Run: headless pygame with SDL's dummy video driver; simulated clock (each Clock.tick advances the game by its frame time, no real sleeping); random seed 0; keys injected as events and as key.get_pressed() state; mouse plan: one left click at the window centre at the start of phase 2, then a move to the lower-right quarter at the start of phase 3.
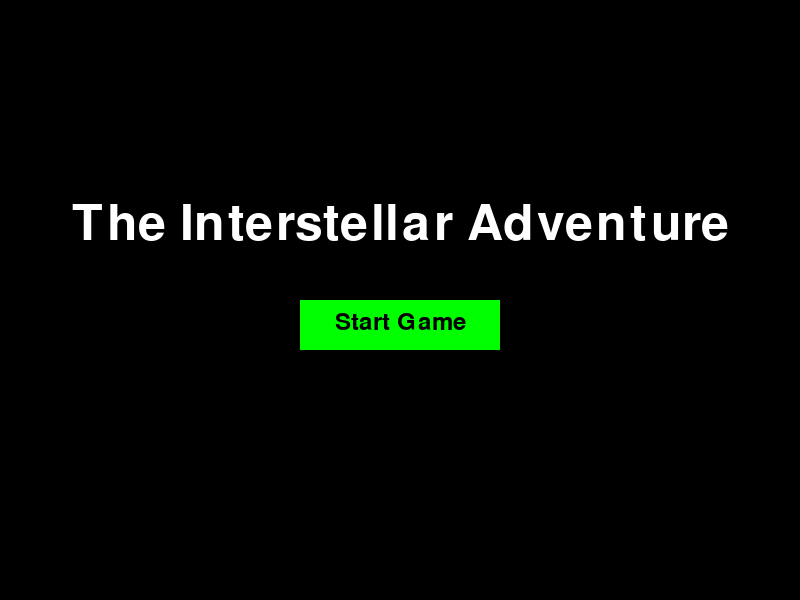
Frame 1 of 4 · flips 1–60 · no input
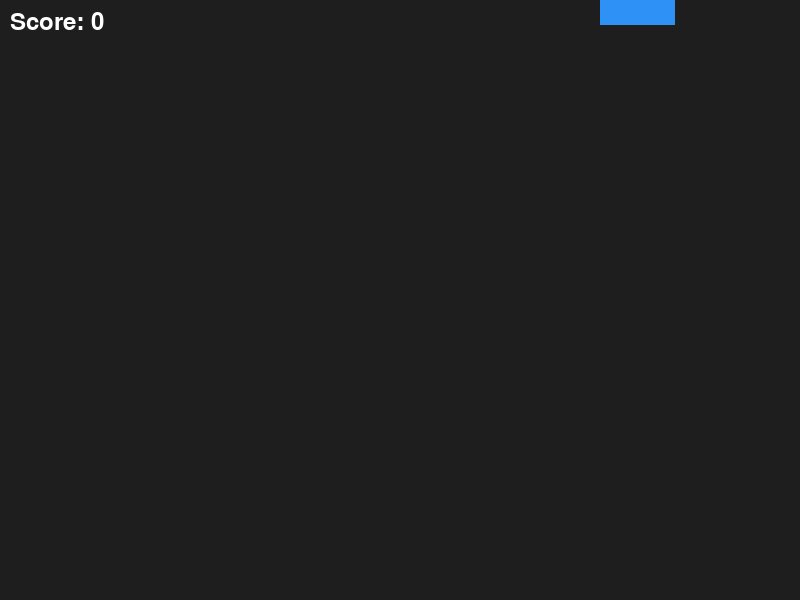
Frame 2 of 4 · flips 61–180 · clicked the window centre · tapped SPACE, RETURN · held RIGHT (→), D
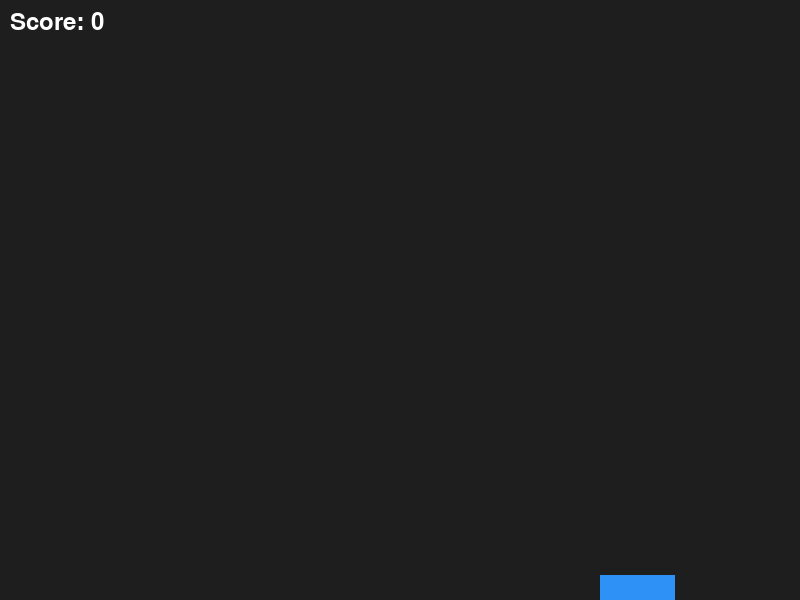
Frame 3 of 4 · flips 181–300 · moved the mouse to the lower-right quarter · held DOWN (↓), S
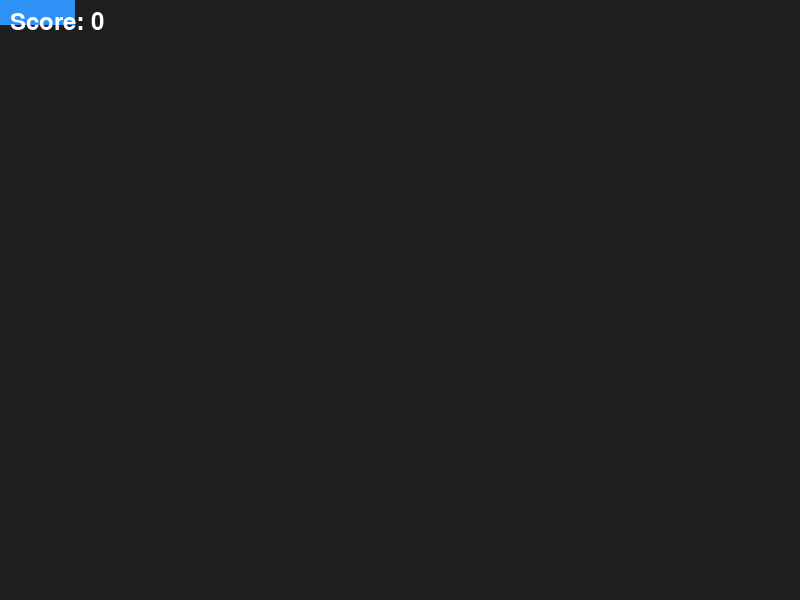
Frame 4 of 4 · flips 301–420 · held LEFT (←), A, UP (↑), W

The pygame program that drew these frames:

import random
import pygame
import time

# Import pygame.locals for easier access to key coordinates
from pygame.locals import (
    K_DOWN,
    K_ESCAPE,
    K_LEFT,
    K_RIGHT,
    K_UP,
    KEYDOWN,
    QUIT,
)

# Define constants for the screen width and height
SCREEN_WIDTH = 800
SCREEN_HEIGHT = 600

# Define the Player object extending pygame.sprite.Sprite
class Player(pygame.sprite.Sprite):
    def __init__(self):
        super(Player, self).__init__()
        self.surf = pygame.Surface((75, 25))
        self.surf.fill((45, 145, 245))
        self.rect = self.surf.get_rect()
        self.invincible = False  # Track if player is invincible
        self.size = 1.0  # Size multiplier for player

    # Move the sprite based on keypresses
    def update(self, pressed_keys):
        speed = 5  # Player's base speed
        if pressed_keys[K_UP]:
            self.rect.move_ip(0, -speed)
        if pressed_keys[K_DOWN]:
            self.rect.move_ip(0, speed)
        if pressed_keys[K_LEFT]:
            self.rect.move_ip(-speed, 0)
        if pressed_keys[K_RIGHT]:
            self.rect.move_ip(speed, 0)

        # Keep player on the screen
        if self.rect.left < 0:
            self.rect.left = 0
        elif self.rect.right > SCREEN_WIDTH:
            self.rect.right = SCREEN_WIDTH
        if self.rect.top <= 0:
            self.rect.top = 0
        elif self.rect.bottom >= SCREEN_HEIGHT:
            self.rect.bottom = SCREEN_HEIGHT

        # Scale player size based on size multiplier
        self.surf = pygame.transform.scale(self.surf, (int(75 * self.size), int(25 * self.size)))

class Enemy(pygame.sprite.Sprite):
    def __init__(self):
        super(Enemy, self).__init__()
        self.surf = pygame.Surface((20, 10))
        self.surf.fill((255, 0, 0))  # Red enemies
        self.rect = self.surf.get_rect(
            center=(
                random.randint(SCREEN_WIDTH + 20, SCREEN_WIDTH + 100),
                random.randint(0, SCREEN_HEIGHT),
            )
        )
        self.speed = random.randint(5, 20)

    # Move the sprite based on speed
    def update(self):
        self.rect.move_ip(-self.speed, 0)
        if self.rect.right < 0:
            self.kill()

class FastEnemy(Enemy):
    def __init__(self):
        super(FastEnemy, self).__init__()
        self.speed = random.randint(10, 30)  # Faster speed

class SmallEnemy(Enemy):
    def __init__(self):
        super(SmallEnemy, self).__init__()
        self.surf = pygame.Surface((10, 5))  # Smaller size
        self.surf.fill((255, 255, 0))  # Different color for small enemies

class PowerUp(pygame.sprite.Sprite):
    def __init__(self, effect_type):
        super(PowerUp, self).__init__()
        self.surf = pygame.Surface((30, 30))
        self.effect_type = effect_type
        self.rect = self.surf.get_rect(
            center=(
                random.randint(0, SCREEN_WIDTH),
                random.randint(0, SCREEN_HEIGHT),
            )
        )
        if effect_type == 'reduce_enemy_speed':
            self.surf.fill((0, 255, 0))  # Green for reducing enemy speed
        elif effect_type == 'decrease_player_size':
            self.surf.fill((0, 0, 255))  # Blue for decreasing player size
        elif effect_type == 'decrease_enemy_size':
            self.surf.fill((255, 165, 0))  # Orange for decreasing enemy size
        elif effect_type == 'invincibility':
            self.surf.fill((255, 255, 255))  # White for invincibility

        self.speed = random.randint(2, 5)  # Speed for the power-up movement

    def apply_effect(self, player, enemies):
        if self.effect_type == 'reduce_enemy_speed':
            for enemy in enemies:
                enemy.speed = max(1, enemy.speed - 5)  # Decrease speed
        elif self.effect_type == 'decrease_player_size':
            player.size = max(0.5, player.size - 0.1)  # Decrease player size
        elif self.effect_type == 'decrease_enemy_size':
            for enemy in enemies:
                enemy.rect.width = max(5, enemy.rect.width - 5)  # Decrease enemy size
        elif self.effect_type == 'invincibility':
            player.invincible = True  # Make player invincible
            pygame.time.set_timer(pygame.USEREVENT + 2, 3000)  # Invincible for 3 seconds

    # Move the power-up sprite
    def update(self):
        self.rect.move_ip(-self.speed, 0)  # Move left
        if self.rect.right < 0:
            self.kill()  # Remove if it goes off-screen

class Debuff(pygame.sprite.Sprite):
    def __init__(self, effect_type):
        super(Debuff, self).__init__()
        self.surf = pygame.Surface((30, 30))
        self.effect_type = effect_type
        self.rect = self.surf.get_rect(
            center=(
                random.randint(0, SCREEN_WIDTH),
                random.randint(0, SCREEN_HEIGHT),
            )
        )
        if effect_type == 'increase_enemy_speed':
            self.surf.fill((255, 0, 255))  # Magenta for increasing enemy speed
        elif effect_type == 'increase_player_size':
            self.surf.fill((255, 165, 0))  # Orange for increasing player size
        elif effect_type == 'increase_enemy_size':
            self.surf.fill((0, 255, 255))  # Cyan for increasing enemy size

    def apply_effect(self, player, enemies):
        if self.effect_type == 'increase_enemy_speed':
            for enemy in enemies:
                enemy.speed += 5  # Increase speed
        elif self.effect_type == 'increase_player_size':
            player.size += 0.1  # Increase player size
        elif self.effect_type == 'increase_enemy_size':
            for enemy in enemies:
                enemy.rect.width += 5  # Increase enemy size

# Initialize pygame
pygame.init()

# Create the screen object
screen = pygame.display.set_mode((SCREEN_WIDTH, SCREEN_HEIGHT))

# Create a clock object to control the frame rate
clock = pygame.time.Clock()

# Create custom events for adding enemies, power-ups, and debuffs
ADDENEMY = pygame.USEREVENT + 1
ADDPOWERUP = pygame.USEREVENT + 2
ADDEBUFF = pygame.USEREVENT + 3
pygame.time.set_timer(ADDENEMY, 500)
pygame.time.set_timer(ADDPOWERUP, 10000)  # Every 10 seconds
pygame.time.set_timer(ADDEBUFF, 15000)  # Every 15 seconds

# Game variables
high_score = 0
running = True
game_active = False

# Function to display the home screen
def home_screen():
    while True:
        screen.fill((0, 0, 0))
        font = pygame.font.Font(None, 74)
        title_surface = font.render('The Interstellar Adventure', True, (255, 255, 255))
        screen.blit(title_surface, (SCREEN_WIDTH // 2 - title_surface.get_width() // 2, SCREEN_HEIGHT // 2 - 100))

        # Start button
        start_button = pygame.Rect(SCREEN_WIDTH // 2 - 100, SCREEN_HEIGHT // 2, 200, 50)
        pygame.draw.rect(screen, (0, 255, 0), start_button)
        button_text = pygame.font.Font(None, 36).render('Start Game', True, (0, 0, 0))
        screen.blit(button_text, (SCREEN_WIDTH // 2 - button_text.get_width() // 2, SCREEN_HEIGHT // 2 + 10))

        for event in pygame.event.get():
            if event.type == QUIT:
                pygame.quit()
                return
            if event.type == KEYDOWN and event.key == K_ESCAPE:
                pygame.quit()
                return
            if event.type == pygame.MOUSEBUTTONDOWN:
                if start_button.collidepoint(event.pos):
                    return  # Start the game

        pygame.display.flip()

# Function to display the end screen
def end_screen(score):
    global high_score
    if score > high_score:
        high_score = score

    while True:
        screen.fill((0, 0, 0))
        font = pygame.font.Font(None, 74)
        game_over_surface = font.render('Game Over', True, (255, 0, 0))
        screen.blit(game_over_surface, (SCREEN_WIDTH // 2 - game_over_surface.get_width() // 2, SCREEN_HEIGHT // 2 - 100))

        score_surface = pygame.font.Font(None, 36).render(f'Score: {score}', True, (255, 255, 255))
        screen.blit(score_surface, (SCREEN_WIDTH // 2 - score_surface.get_width() // 2, SCREEN_HEIGHT // 2))

        high_score_surface = pygame.font.Font(None, 36).render(f'High Score: {high_score}', True, (255, 255, 255))
        screen.blit(high_score_surface, (SCREEN_WIDTH // 2 - high_score_surface.get_width() // 2, SCREEN_HEIGHT // 2 + 50))

        restart_button = pygame.Rect(SCREEN_WIDTH // 2 - 100, SCREEN_HEIGHT // 2 + 100, 200, 50)
        pygame.draw.rect(screen, (0, 255, 0), restart_button)
        restart_text = pygame.font.Font(None, 36).render('Restart Game', True, (0, 0, 0))
        screen.blit(restart_text, (SCREEN_WIDTH // 2 - restart_text.get_width() // 2, SCREEN_HEIGHT // 2 + 110))

        for event in pygame.event.get():
            if event.type == QUIT:
                pygame.quit()
                return
            if event.type == KEYDOWN and event.key == K_ESCAPE:
                pygame.quit()
                return
            if event.type == pygame.MOUSEBUTTONDOWN:
                if restart_button.collidepoint(event.pos):
                    return  # Restart the game

        pygame.display.flip()

# Main game loop
while True:
    home_screen()  # Show the home screen before starting the game

    player = Player()
    enemies = pygame.sprite.Group()
    power_ups = pygame.sprite.Group()
    debuffs = pygame.sprite.Group()

    score = 0
    game_active = True
    last_score_increment_time = time.time()  # Track the last time the score was incremented

    while game_active:
        for event in pygame.event.get():
            if event.type == QUIT:
                game_active = False
            if event.type == KEYDOWN and event.key == K_ESCAPE:
                game_active = False
            if event.type == ADDENEMY:
                # Randomly choose which enemy to add
                if random.random() < 0.5:
                    enemies.add(Enemy())
                elif random.random() < 0.8:
                    enemies.add(FastEnemy())
                else:
                    enemies.add(SmallEnemy())
            if event.type == ADDPOWERUP:
                effect_type = random.choice(['reduce_enemy_speed', 'decrease_player_size', 'decrease_enemy_size', 'invincibility'])
                power_ups.add(PowerUp(effect_type))
            if event.type == ADDEBUFF:
                effect_type = random.choice(['increase_enemy_speed', 'increase_player_size', 'increase_enemy_size'])
                debuffs.add(Debuff(effect_type))
            if event.type == pygame.USEREVENT + 2:  # Invincibility timer
                player.invincible = False

        pressed_keys = pygame.key.get_pressed()
        player.update(pressed_keys)
        enemies.update()
        power_ups.update()
        debuffs.update()

        # Check for collisions with enemies
        if pygame.sprite.spritecollideany(player, enemies) and not player.invincible:
            game_active = False  # End game if player collides with an enemy

        # Check for collisions with power-ups
        power_up_collisions = pygame.sprite.spritecollide(player, power_ups, True)
        for power_up in power_up_collisions:
            power_up.apply_effect(player, enemies)

        # Check for collisions with debuffs
        debuff_collisions = pygame.sprite.spritecollide(player, debuffs, True)
        for debuff in debuff_collisions:
            debuff.apply_effect(player, enemies)

        # Update score every second
        if time.time() - last_score_increment_time >= 1:
            score += 1
            last_score_increment_time = time.time()  # Reset the timer

        # Drawing
        screen.fill((30, 30, 30))  # Dark background
        screen.blit(player.surf, player.rect)

        for entity in enemies:
            screen.blit(entity.surf, entity.rect)
        for power_up in power_ups:
            screen.blit(power_up.surf, power_up.rect)
        for debuff in debuffs:
            screen.blit(debuff.surf, debuff.rect)

        # Display score
        score_surface = pygame.font.Font(None, 36).render(f'Score: {score}', True, (255, 255, 255))
        screen.blit(score_surface, (10, 10))

        # Refresh the display
        pygame.display.flip()

        # Cap the frame rate
        clock.tick(30)

    end_screen(score)
